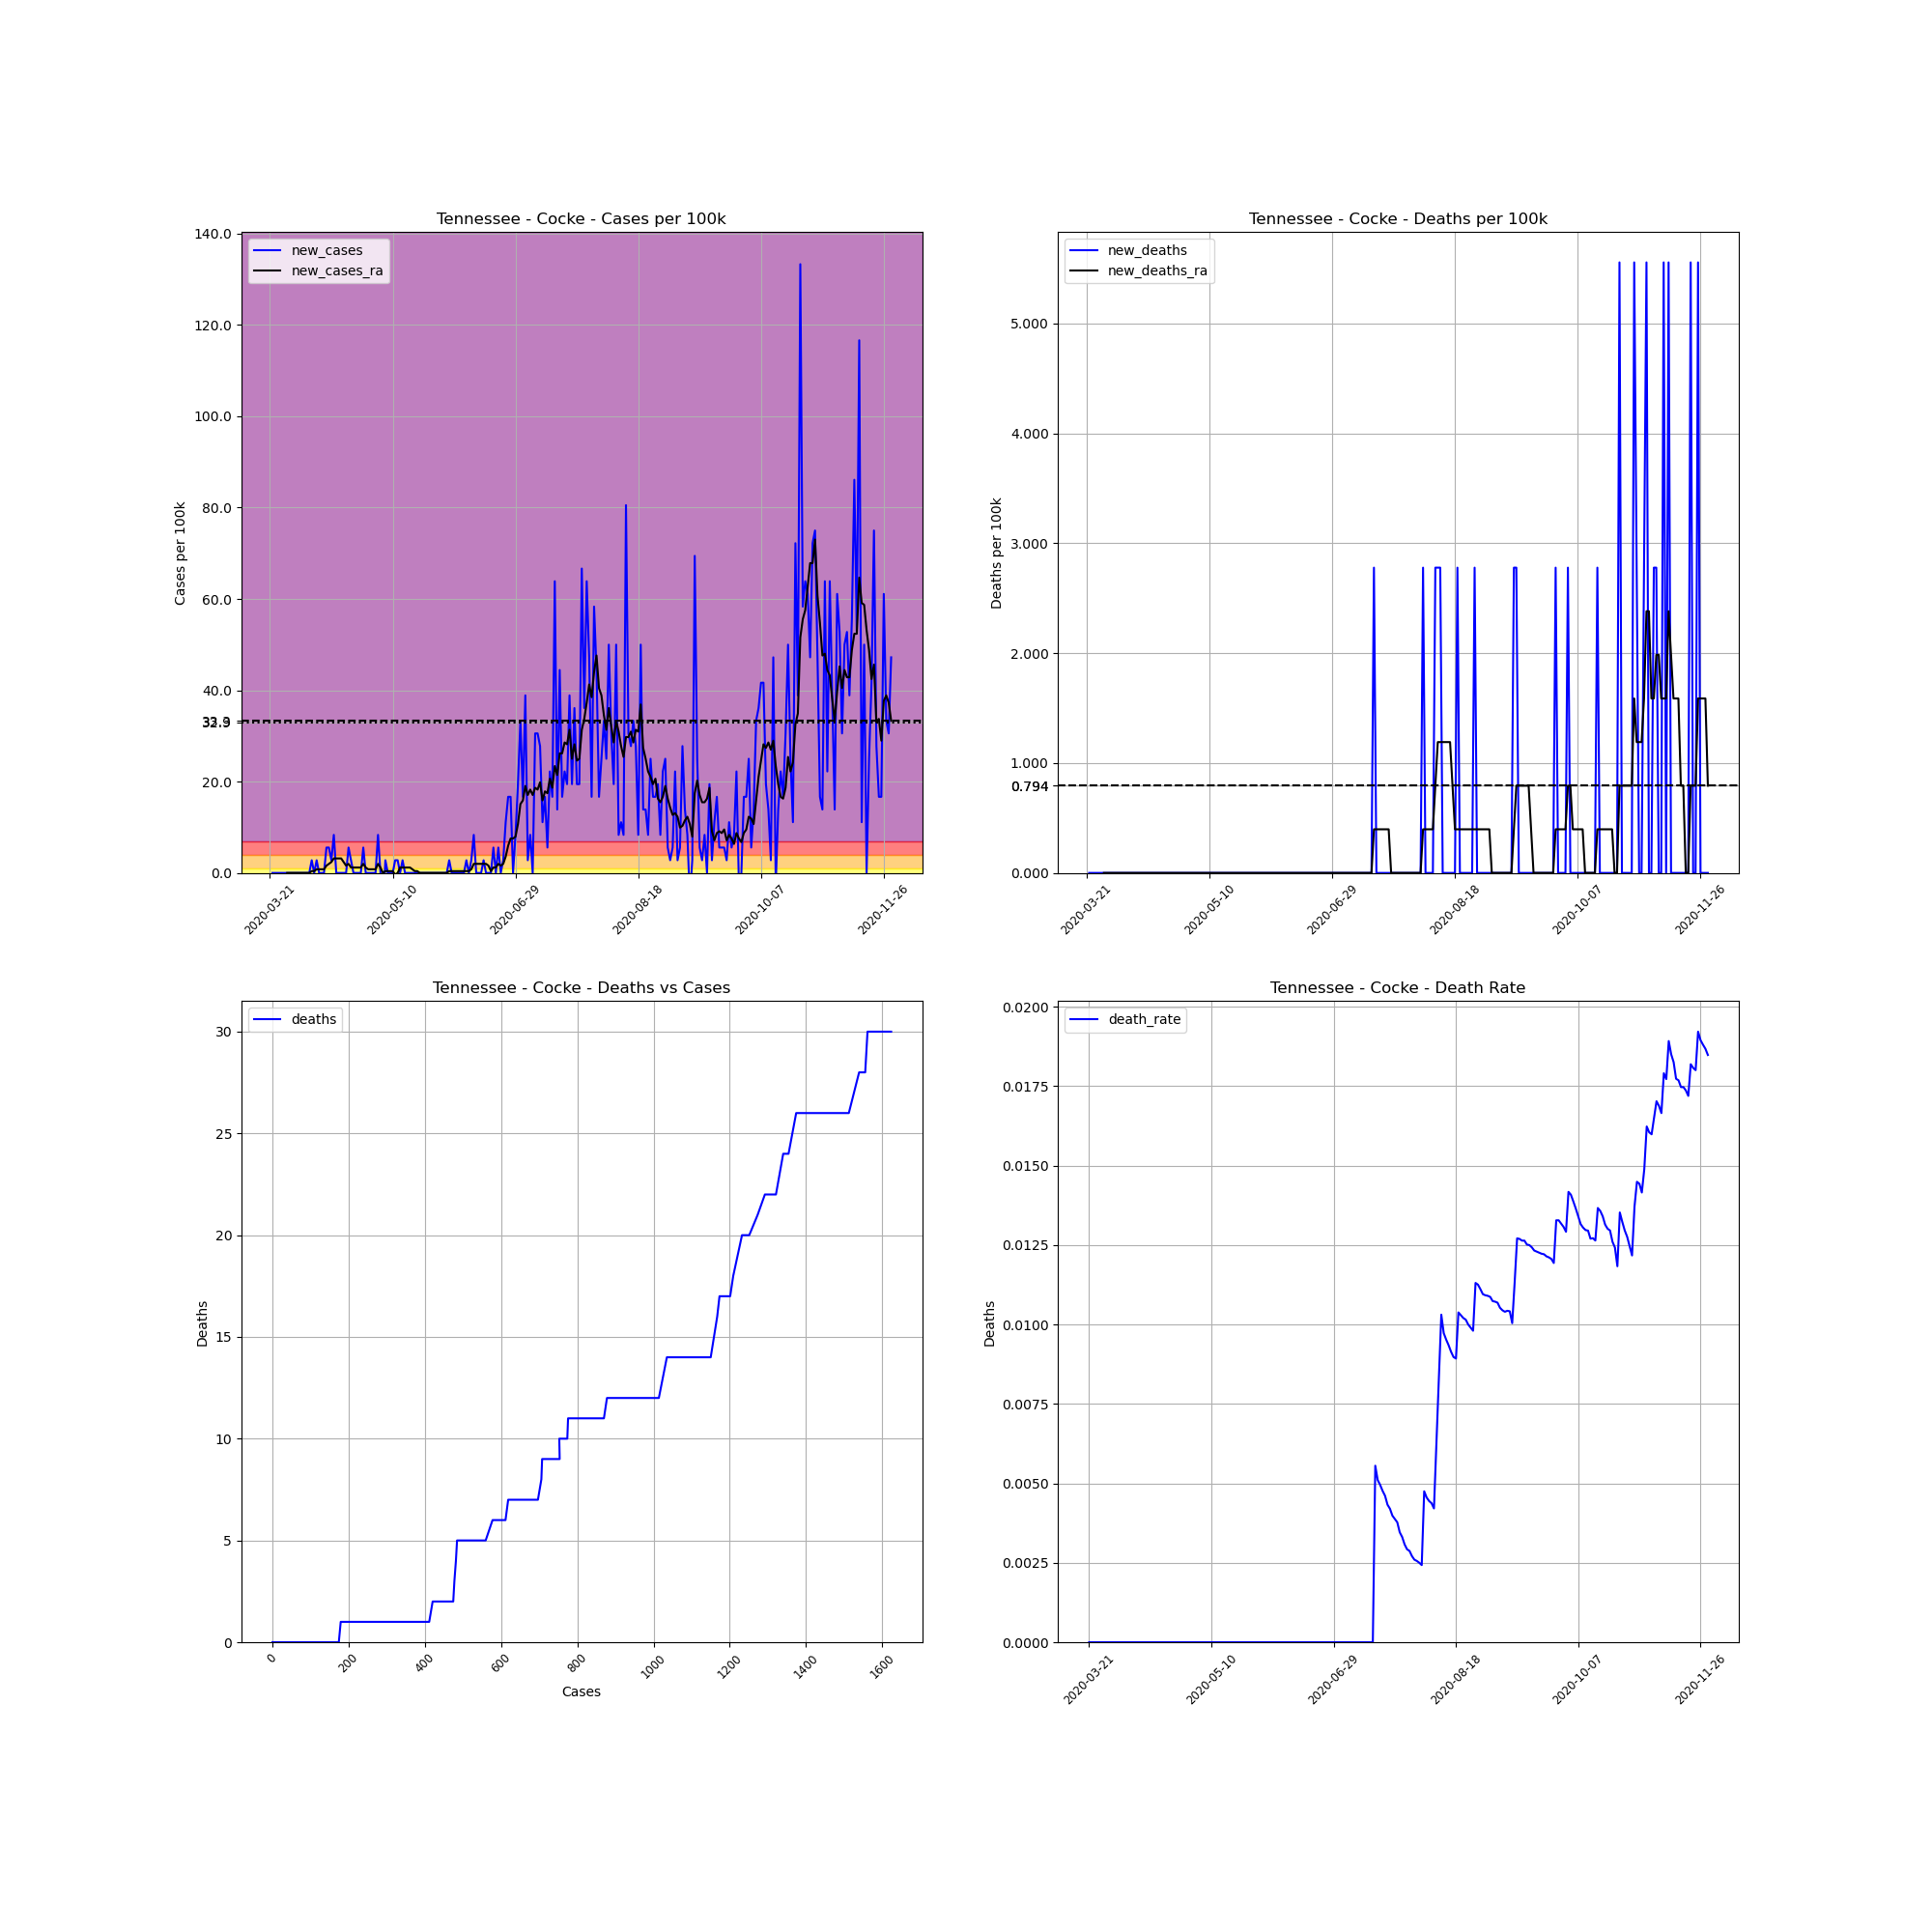

Source data for this figure (header and first rows):
, date, county, state, fips, cases, deaths, COUNTY, STNAME, CTYNAME, POPESTIMATE2019, cases_per_100k, deaths_per_100k, death_rate, new_cases, new_deaths, new_cases_ra, new_deaths_ra
258202, 2020-03-21, Cocke, Tennessee, 47029, 1, 0.0, 29, Tennessee, Cocke, 36004, 2.777, 0.0, 0.0, , , , 
258203, 2020-03-22, Cocke, Tennessee, 47029, 1, 0.0, 29, Tennessee, Cocke, 36004, 2.777, 0.0, 0.0, 0.0, 0.0, , 
258204, 2020-03-23, Cocke, Tennessee, 47029, 1, 0.0, 29, Tennessee, Cocke, 36004, 2.777, 0.0, 0.0, 0.0, 0.0, , 
258205, 2020-03-24, Cocke, Tennessee, 47029, 1, 0.0, 29, Tennessee, Cocke, 36004, 2.777, 0.0, 0.0, 0.0, 0.0, , 
258206, 2020-03-25, Cocke, Tennessee, 47029, 1, 0.0, 29, Tennessee, Cocke, 36004, 2.777, 0.0, 0.0, 0.0, 0.0, , 
258207, 2020-03-26, Cocke, Tennessee, 47029, 1, 0.0, 29, Tennessee, Cocke, 36004, 2.777, 0.0, 0.0, 0.0, 0.0, , 
258208, 2020-03-27, Cocke, Tennessee, 47029, 1, 0.0, 29, Tennessee, Cocke, 36004, 2.777, 0.0, 0.0, 0.0, 0.0, , 
258209, 2020-03-28, Cocke, Tennessee, 47029, 1, 0.0, 29, Tennessee, Cocke, 36004, 2.777, 0.0, 0.0, 0.0, 0.0, 0.0, 0.0
258210, 2020-03-29, Cocke, Tennessee, 47029, 1, 0.0, 29, Tennessee, Cocke, 36004, 2.777, 0.0, 0.0, 0.0, 0.0, 0.0, 0.0
258211, 2020-03-30, Cocke, Tennessee, 47029, 1, 0.0, 29, Tennessee, Cocke, 36004, 2.777, 0.0, 0.0, 0.0, 0.0, 0.0, 0.0
258212, 2020-03-31, Cocke, Tennessee, 47029, 1, 0.0, 29, Tennessee, Cocke, 36004, 2.777, 0.0, 0.0, 0.0, 0.0, 0.0, 0.0
258213, 2020-04-01, Cocke, Tennessee, 47029, 1, 0.0, 29, Tennessee, Cocke, 36004, 2.777, 0.0, 0.0, 0.0, 0.0, 0.0, 0.0
258214, 2020-04-02, Cocke, Tennessee, 47029, 1, 0.0, 29, Tennessee, Cocke, 36004, 2.777, 0.0, 0.0, 0.0, 0.0, 0.0, 0.0
258215, 2020-04-03, Cocke, Tennessee, 47029, 1, 0.0, 29, Tennessee, Cocke, 36004, 2.777, 0.0, 0.0, 0.0, 0.0, 0.0, 0.0
258216, 2020-04-04, Cocke, Tennessee, 47029, 1, 0.0, 29, Tennessee, Cocke, 36004, 2.777, 0.0, 0.0, 0.0, 0.0, 0.0, 0.0
258217, 2020-04-05, Cocke, Tennessee, 47029, 1, 0.0, 29, Tennessee, Cocke, 36004, 2.777, 0.0, 0.0, 0.0, 0.0, 0.0, 0.0
258218, 2020-04-06, Cocke, Tennessee, 47029, 1, 0.0, 29, Tennessee, Cocke, 36004, 2.777, 0.0, 0.0, 0.0, 0.0, 0.0, 0.0
258219, 2020-04-07, Cocke, Tennessee, 47029, 2, 0.0, 29, Tennessee, Cocke, 36004, 5.555, 0.0, 0.0, 2.777, 0.0, 0.3968, 0.0
258220, 2020-04-08, Cocke, Tennessee, 47029, 2, 0.0, 29, Tennessee, Cocke, 36004, 5.555, 0.0, 0.0, 0.0, 0.0, 0.3968, 0.0
258221, 2020-04-09, Cocke, Tennessee, 47029, 3, 0.0, 29, Tennessee, Cocke, 36004, 8.332, 0.0, 0.0, 2.777, 0.0, 0.7936, 0.0
258222, 2020-04-10, Cocke, Tennessee, 47029, 3, 0.0, 29, Tennessee, Cocke, 36004, 8.332, 0.0, 0.0, 0.0, 0.0, 0.7936, 0.0
258223, 2020-04-11, Cocke, Tennessee, 47029, 3, 0.0, 29, Tennessee, Cocke, 36004, 8.332, 0.0, 0.0, 0.0, 0.0, 0.7936, 0.0
258224, 2020-04-12, Cocke, Tennessee, 47029, 3, 0.0, 29, Tennessee, Cocke, 36004, 8.332, 0.0, 0.0, 0.0, 0.0, 0.7936, 0.0
258225, 2020-04-13, Cocke, Tennessee, 47029, 5, 0.0, 29, Tennessee, Cocke, 36004, 13.89, 0.0, 0.0, 5.555, 0.0, 1.587, 0.0
258226, 2020-04-14, Cocke, Tennessee, 47029, 7, 0.0, 29, Tennessee, Cocke, 36004, 19.44, 0.0, 0.0, 5.555, 0.0, 1.984, 0.0
258227, 2020-04-15, Cocke, Tennessee, 47029, 8, 0.0, 29, Tennessee, Cocke, 36004, 22.22, 0.0, 0.0, 2.777, 0.0, 2.381, 0.0
258228, 2020-04-16, Cocke, Tennessee, 47029, 11, 0.0, 29, Tennessee, Cocke, 36004, 30.55, 0.0, 0.0, 8.332, 0.0, 3.174, 0.0
258229, 2020-04-17, Cocke, Tennessee, 47029, 11, 0.0, 29, Tennessee, Cocke, 36004, 30.55, 0.0, 0.0, 0.0, 0.0, 3.174, 0.0
258230, 2020-04-18, Cocke, Tennessee, 47029, 11, 0.0, 29, Tennessee, Cocke, 36004, 30.55, 0.0, 0.0, 0.0, 0.0, 3.174, 0.0
258231, 2020-04-19, Cocke, Tennessee, 47029, 11, 0.0, 29, Tennessee, Cocke, 36004, 30.55, 0.0, 0.0, 0.0, 0.0, 3.174, 0.0
258232, 2020-04-20, Cocke, Tennessee, 47029, 11, 0.0, 29, Tennessee, Cocke, 36004, 30.55, 0.0, 0.0, 0.0, 0.0, 2.381, 0.0
258233, 2020-04-21, Cocke, Tennessee, 47029, 11, 0.0, 29, Tennessee, Cocke, 36004, 30.55, 0.0, 0.0, 0.0, 0.0, 1.587, 0.0
258234, 2020-04-22, Cocke, Tennessee, 47029, 13, 0.0, 29, Tennessee, Cocke, 36004, 36.11, 0.0, 0.0, 5.555, 0.0, 1.984, 0.0
258235, 2020-04-23, Cocke, Tennessee, 47029, 14, 0.0, 29, Tennessee, Cocke, 36004, 38.88, 0.0, 0.0, 2.777, 0.0, 1.19, 0.0
258236, 2020-04-24, Cocke, Tennessee, 47029, 14, 0.0, 29, Tennessee, Cocke, 36004, 38.88, 0.0, 0.0, 0.0, 0.0, 1.19, 0.0
258237, 2020-04-25, Cocke, Tennessee, 47029, 14, 0.0, 29, Tennessee, Cocke, 36004, 38.88, 0.0, 0.0, 0.0, 0.0, 1.19, 0.0
258238, 2020-04-26, Cocke, Tennessee, 47029, 14, 0.0, 29, Tennessee, Cocke, 36004, 38.88, 0.0, 0.0, 0.0, 0.0, 1.19, 0.0
258239, 2020-04-27, Cocke, Tennessee, 47029, 14, 0.0, 29, Tennessee, Cocke, 36004, 38.88, 0.0, 0.0, 0.0, 0.0, 1.19, 0.0
258240, 2020-04-28, Cocke, Tennessee, 47029, 16, 0.0, 29, Tennessee, Cocke, 36004, 44.44, 0.0, 0.0, 5.555, 0.0, 1.984, 0.0
258241, 2020-04-29, Cocke, Tennessee, 47029, 16, 0.0, 29, Tennessee, Cocke, 36004, 44.44, 0.0, 0.0, 0.0, 0.0, 1.19, 0.0
258242, 2020-04-30, Cocke, Tennessee, 47029, 16, 0.0, 29, Tennessee, Cocke, 36004, 44.44, 0.0, 0.0, 0.0, 0.0, 0.7936, 0.0
258243, 2020-05-01, Cocke, Tennessee, 47029, 16, 0.0, 29, Tennessee, Cocke, 36004, 44.44, 0.0, 0.0, 0.0, 0.0, 0.7936, 0.0
258244, 2020-05-02, Cocke, Tennessee, 47029, 16, 0.0, 29, Tennessee, Cocke, 36004, 44.44, 0.0, 0.0, 0.0, 0.0, 0.7936, 0.0
258245, 2020-05-03, Cocke, Tennessee, 47029, 16, 0.0, 29, Tennessee, Cocke, 36004, 44.44, 0.0, 0.0, 0.0, 0.0, 0.7936, 0.0
258246, 2020-05-04, Cocke, Tennessee, 47029, 19, 0.0, 29, Tennessee, Cocke, 36004, 52.77, 0.0, 0.0, 8.332, 0.0, 1.984, 0.0
258247, 2020-05-05, Cocke, Tennessee, 47029, 19, 0.0, 29, Tennessee, Cocke, 36004, 52.77, 0.0, 0.0, 0.0, 0.0, 1.19, 0.0
258248, 2020-05-06, Cocke, Tennessee, 47029, 16, 0.0, 29, Tennessee, Cocke, 36004, 44.44, 0.0, 0.0, -8.332, 0.0, -5.075305255429287e-16, 0.0
258249, 2020-05-07, Cocke, Tennessee, 47029, 17, 0.0, 29, Tennessee, Cocke, 36004, 47.22, 0.0, 0.0, 2.777, 0.0, 0.3968, 0.0
258250, 2020-05-08, Cocke, Tennessee, 47029, 17, 0.0, 29, Tennessee, Cocke, 36004, 47.22, 0.0, 0.0, 0.0, 0.0, 0.3968, 0.0
258251, 2020-05-09, Cocke, Tennessee, 47029, 17, 0.0, 29, Tennessee, Cocke, 36004, 47.22, 0.0, 0.0, 0.0, 0.0, 0.3968, 0.0
258252, 2020-05-10, Cocke, Tennessee, 47029, 17, 0.0, 29, Tennessee, Cocke, 36004, 47.22, 0.0, 0.0, 0.0, 0.0, 0.3968, 0.0
258253, 2020-05-11, Cocke, Tennessee, 47029, 18, 0.0, 29, Tennessee, Cocke, 36004, 49.99, 0.0, 0.0, 2.777, 0.0, -0.3968, 0.0
258254, 2020-05-12, Cocke, Tennessee, 47029, 19, 0.0, 29, Tennessee, Cocke, 36004, 52.77, 0.0, 0.0, 2.777, 0.0, -5.075305255429287e-16, 0.0
258255, 2020-05-13, Cocke, Tennessee, 47029, 19, 0.0, 29, Tennessee, Cocke, 36004, 52.77, 0.0, 0.0, 0.0, 0.0, 1.19, 0.0
258256, 2020-05-14, Cocke, Tennessee, 47029, 20, 0.0, 29, Tennessee, Cocke, 36004, 55.55, 0.0, 0.0, 2.777, 0.0, 1.19, 0.0
258257, 2020-05-15, Cocke, Tennessee, 47029, 20, 0.0, 29, Tennessee, Cocke, 36004, 55.55, 0.0, 0.0, 0.0, 0.0, 1.19, 0.0
258258, 2020-05-16, Cocke, Tennessee, 47029, 20, 0.0, 29, Tennessee, Cocke, 36004, 55.55, 0.0, 0.0, 0.0, 0.0, 1.19, 0.0
258259, 2020-05-17, Cocke, Tennessee, 47029, 20, 0.0, 29, Tennessee, Cocke, 36004, 55.55, 0.0, 0.0, 0.0, 0.0, 1.19, 0.0
258260, 2020-05-18, Cocke, Tennessee, 47029, 20, 0.0, 29, Tennessee, Cocke, 36004, 55.55, 0.0, 0.0, 0.0, 0.0, 0.7936, 0.0
258261, 2020-05-19, Cocke, Tennessee, 47029, 20, 0.0, 29, Tennessee, Cocke, 36004, 55.55, 0.0, 0.0, 0.0, 0.0, 0.3968, 0.0
... 194 more rows
